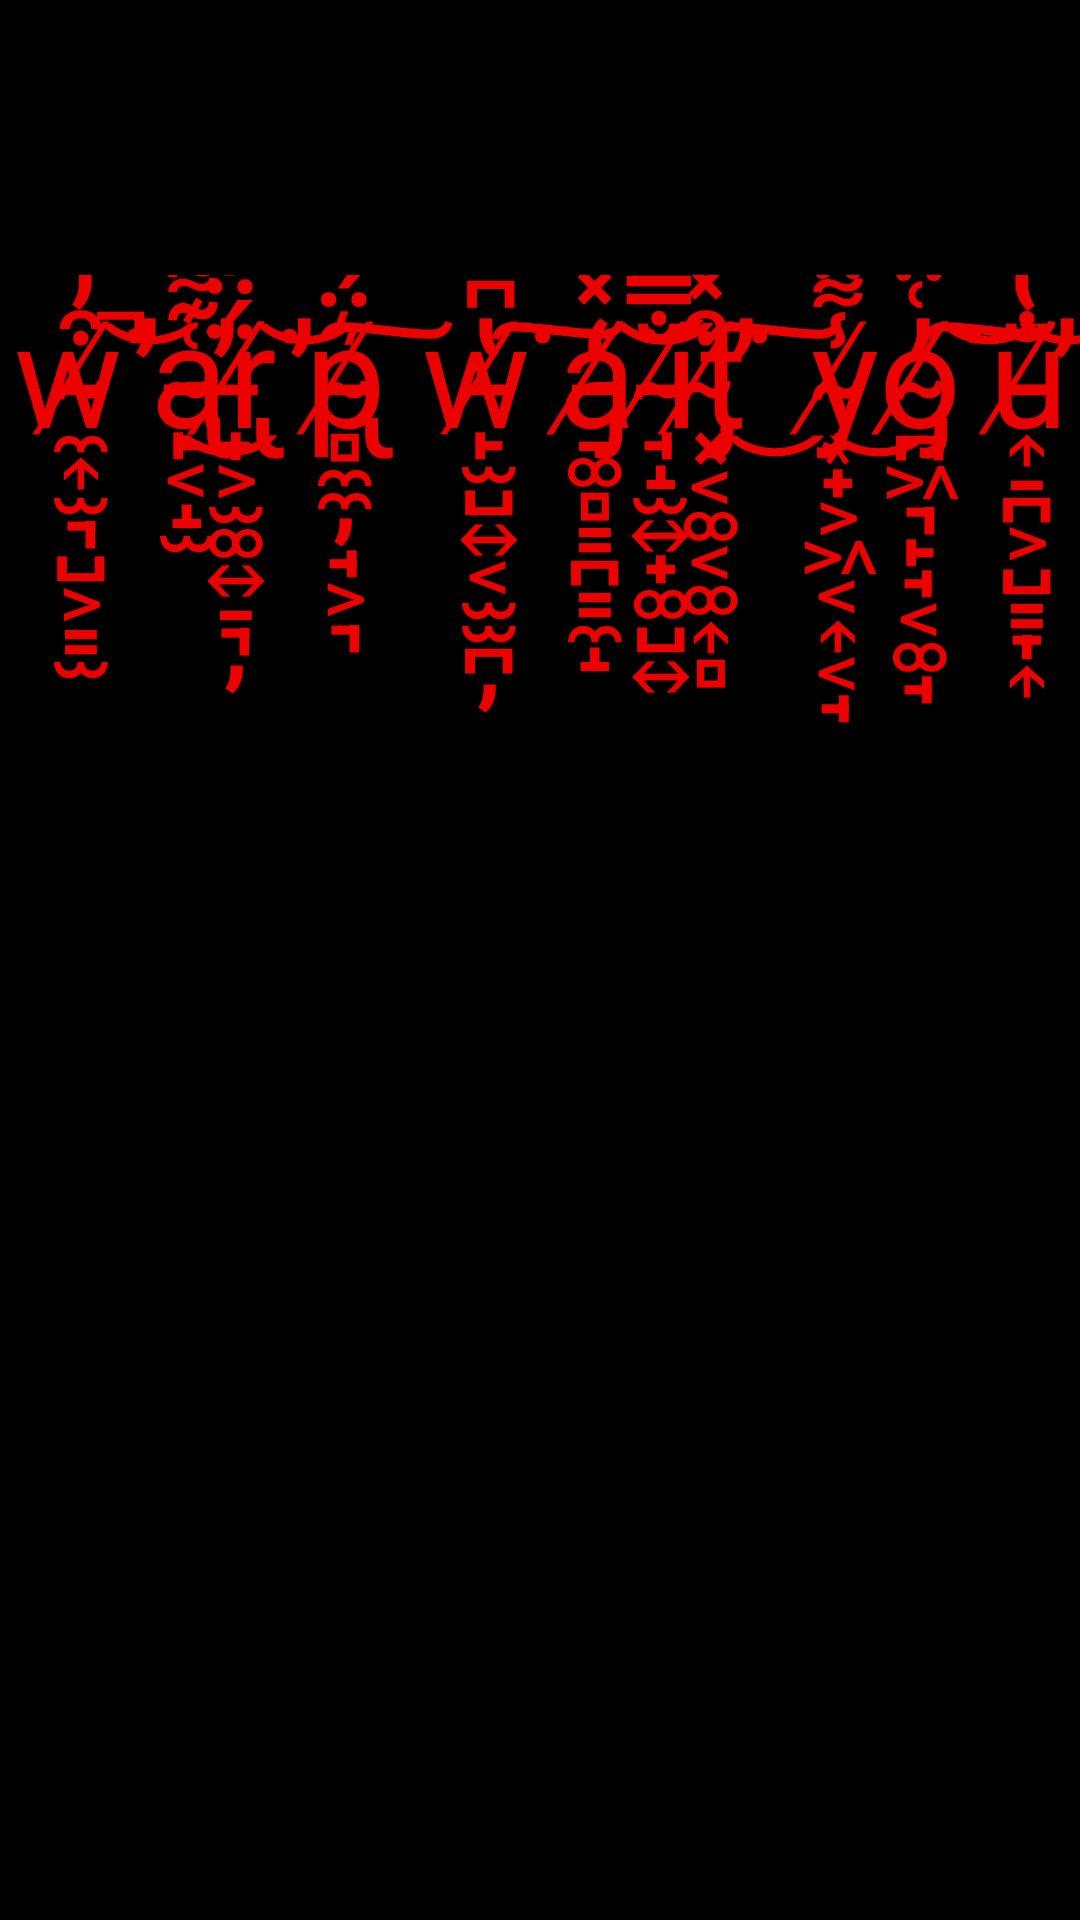

Android layout source for this screen:
<!-- AndroidManifest.xml: application theme Theme.PrimarchInfoHtml -->
<!-- res/layout/nothing_here.xml -->
<?xml version="1.0" encoding="utf-8"?>
<androidx.constraintlayout.widget.ConstraintLayout xmlns:android="http://schemas.android.com/apk/res/android"
    xmlns:app="http://schemas.android.com/apk/res-auto"
    xmlns:tools="http://schemas.android.com/tools"
    android:layout_width="match_parent"
    android:layout_height="match_parent"
    android:background="@color/black"
    tools:context=".NothingHere">

    <TextView
        android:id="@+id/editTextTextMultiLine"
        android:layout_width="418dp"
        android:layout_height="457dp"
        android:ems="10"
        android:inputType="textMultiLine"
        android:text="w̵̴̸̼͎̫͉̺͕͇̫͒̓̾̈́͘̚̕͝a̵̴̵̢̙͔̝̫͑͊͌͌̿͐͑͑̕͜͜r̸̸̵̢̟͕̫͚͍̠͉̦̈́̈́̀̈́̒̒͘̕͝p̴̸̵̢̻̼̼̦̘͕͉͛̈́͋̓͐͒̾͠ w̵̸̵̙̫̺͍͔̫̫̪̦̔͆͐̓̐͘͠a̵̸̸̡̠͚̻͇̪͇̼̝̒̽͋̚͘͝͝͝͝í̴̸̵̘̝̫͍̟͚̺͍̐̿̓͐̽̈́͋̈́t̴̸̴̡͓͔͚͔͚͎̻͒̽͛̈́̔̓̕͘͜͠ y̴̸̴͙̟͕͖͔͎͔̘̾͌̈́̔̾̈́̚̚͜o̸̸̴̡̪͖͉̙̘͔͚̘̓͑̈́̓̿̿͘͠͝u̸̵̵͎̠̪͕̺͇̞͎̐̔́́̓̚̕̚͝"
        android:textAlignment="center"
        android:textColor="#EC0101"
        android:textSize="48sp"
        app:layout_constraintBottom_toBottomOf="parent"
        app:layout_constraintEnd_toEndOf="parent"
        app:layout_constraintStart_toStartOf="parent"
        app:layout_constraintTop_toTopOf="parent" />
</androidx.constraintlayout.widget.ConstraintLayout>
<!-- resources referenced by this layout -->
<resources>
  <color name="black">#FF000000</color>
  <style name="Theme.PrimarchInfoHtml" parent="Theme.MaterialComponents.DayNight.NoActionBar">
          
          <item name="colorPrimary">@color/purple_500</item>
          <item name="colorPrimaryVariant">@color/black</item>
          <item name="colorOnPrimary">@color/white</item>
          
          <item name="colorSecondary">@color/teal_200</item>
          <item name="colorSecondaryVariant">@color/teal_700</item>
          <item name="colorOnSecondary">@color/black</item>
          
          <item name="android:statusBarColor">?attr/colorPrimaryVariant</item>
          
      </style>
  <color name="purple_500">#FF6200EE</color>
  <color name="white">#FFFFFFFF</color>
  <color name="teal_200">#FF03DAC5</color>
  <color name="teal_700">#FF018786</color>
</resources>
